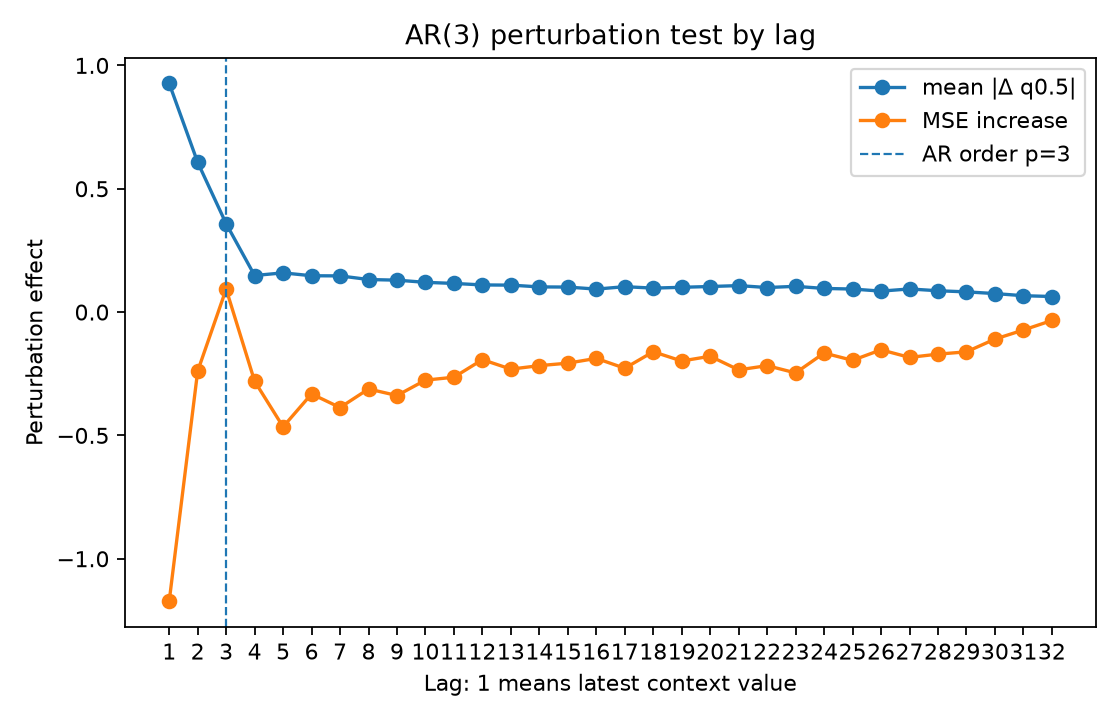

Source data for this figure (header and first rows):
lag, true_lag, is_within_ar_order, true_lag_within_ar_order, mean_abs_delta, mean_squared_delta, mse_to_conditional_mean_after_perturb, mse_increase_to_conditional_mean
1.0, 1.0, 1.0, 1.0, 0.9267, 2.442, 4.675, -1.172
2.0, 2.0, 1.0, 1.0, 0.6071, 1.109, 5.607, -0.2395
3.0, 3.0, 1.0, 1.0, 0.3583, 0.3646, 5.94, 0.093
4.0, 4.0, 0.0, 0.0, 0.1482, 0.07479, 5.567, -0.2803
5.0, 5.0, 0.0, 0.0, 0.1591, 0.09242, 5.382, -0.4651
6.0, 6.0, 0.0, 0.0, 0.1473, 0.07936, 5.515, -0.3318
7.0, 7.0, 0.0, 0.0, 0.1467, 0.0728, 5.46, -0.387
8.0, 8.0, 0.0, 0.0, 0.132, 0.06731, 5.535, -0.3117
9.0, 9.0, 0.0, 0.0, 0.1294, 0.07088, 5.509, -0.3383
10.0, 10.0, 0.0, 0.0, 0.1206, 0.05327, 5.571, -0.2759
11.0, 11.0, 0.0, 0.0, 0.1162, 0.04864, 5.583, -0.2641
12.0, 12.0, 0.0, 0.0, 0.11, 0.04409, 5.654, -0.1928
13.0, 13.0, 0.0, 0.0, 0.1093, 0.04408, 5.616, -0.2313
14.0, 14.0, 0.0, 0.0, 0.1021, 0.03593, 5.63, -0.2171
15.0, 15.0, 0.0, 0.0, 0.1014, 0.0348, 5.64, -0.2071
16.0, 16.0, 0.0, 0.0, 0.09315, 0.03144, 5.659, -0.1877
17.0, 17.0, 0.0, 0.0, 0.103, 0.0421, 5.619, -0.2277
18.0, 18.0, 0.0, 0.0, 0.09714, 0.03163, 5.686, -0.1608
19.0, 19.0, 0.0, 0.0, 0.1005, 0.0345, 5.649, -0.1984
20.0, 20.0, 0.0, 0.0, 0.1037, 0.03898, 5.668, -0.1791
21.0, 21.0, 0.0, 0.0, 0.1074, 0.04346, 5.613, -0.2343
22.0, 22.0, 0.0, 0.0, 0.09951, 0.03857, 5.63, -0.2171
23.0, 23.0, 0.0, 0.0, 0.1044, 0.04919, 5.6, -0.2467
24.0, 24.0, 0.0, 0.0, 0.09586, 0.0331, 5.681, -0.166
25.0, 25.0, 0.0, 0.0, 0.09341, 0.02968, 5.651, -0.1956
26.0, 26.0, 0.0, 0.0, 0.085, 0.02431, 5.694, -0.153
27.0, 27.0, 0.0, 0.0, 0.09378, 0.03121, 5.663, -0.1837
28.0, 28.0, 0.0, 0.0, 0.08647, 0.02748, 5.676, -0.1705
29.0, 29.0, 0.0, 0.0, 0.08192, 0.02367, 5.686, -0.1612
30.0, 30.0, 0.0, 0.0, 0.07507, 0.01992, 5.737, -0.1095
31.0, 31.0, 0.0, 0.0, 0.06637, 0.01332, 5.774, -0.0727
32.0, 32.0, 0.0, 0.0, 0.06316, 0.01296, 5.813, -0.03408
